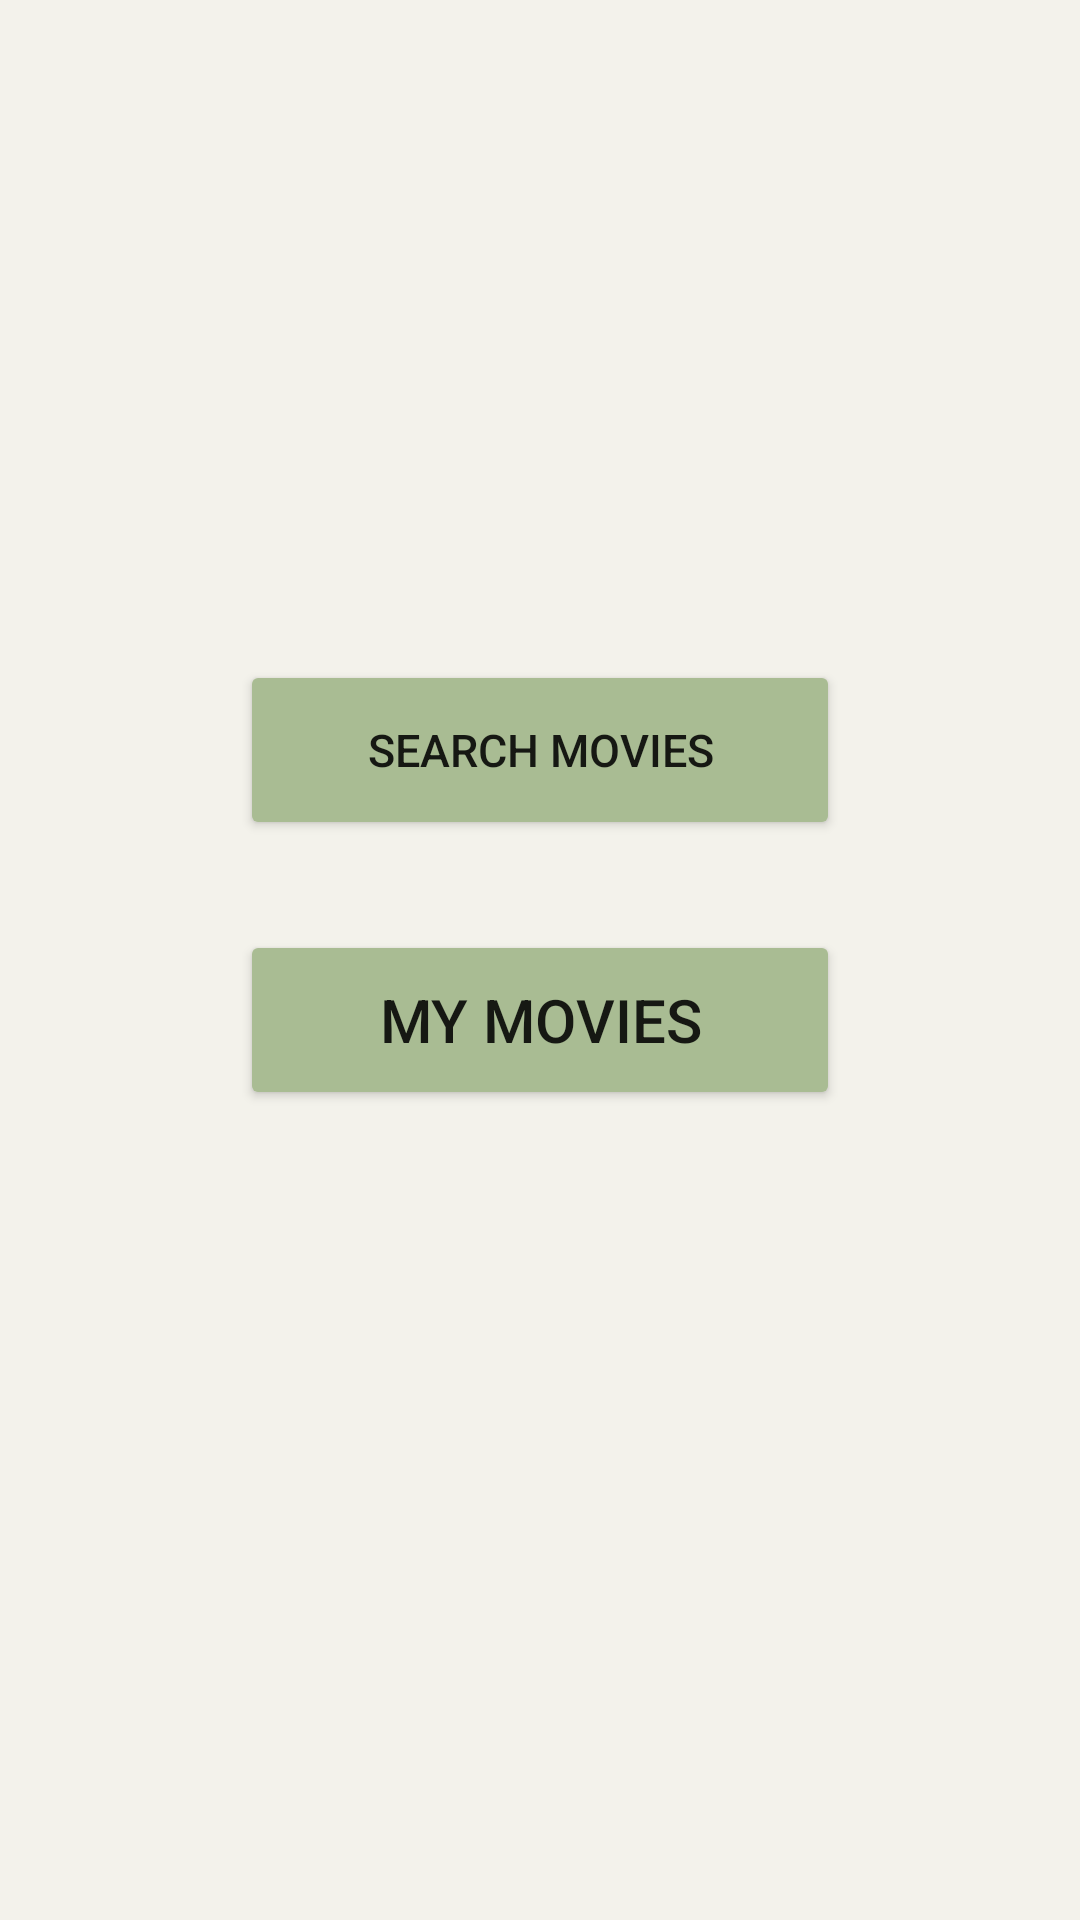

Android layout source for this screen:
<!-- AndroidManifest.xml: application theme Theme.OlioFinnkinoApp -->
<!-- res/layout/activity_main.xml -->
<?xml version="1.0" encoding="utf-8"?>
<RelativeLayout xmlns:android="http://schemas.android.com/apk/res/android"
    xmlns:app="http://schemas.android.com/apk/res-auto"
    xmlns:tools="http://schemas.android.com/tools"
    android:layout_width="match_parent"
    android:layout_height="match_parent"
    tools:context=".MainActivity"
    android:background="#F3F2EB"
    android:padding="20dp"
    >

    <Button
        android:id="@+id/searchButton"
        android:layout_width="200dp"
        android:layout_height="60dp"
        android:layout_marginTop="200dp"
        android:text="Search movies"
        android:textSize="15dp"
        android:layout_centerHorizontal="true"
        android:backgroundTint="#A9BC93"

        />

    <Button
        android:id="@+id/myMoviesButton"
        android:layout_width="200dp"
        android:layout_height="60dp"
        android:layout_below="@+id/searchButton"
        android:layout_centerHorizontal="true"
        android:layout_marginTop="30dp"
        android:backgroundTint="#A9BC93"
        android:text="My movies"
        android:textSize="20dp"

        />


</RelativeLayout>
<!-- resources referenced by this layout -->
<resources>
  <style name="Theme.OlioFinnkinoApp" parent="Theme.MaterialComponents.DayNight.DarkActionBar">
          
          <item name="colorPrimary">@color/teal_700</item>
          <item name="colorPrimaryVariant">@color/purple_700</item>
          <item name="colorOnPrimary">@color/white</item>
          
          <item name="colorSecondary">@color/teal_200</item>
          <item name="colorSecondaryVariant">@color/teal_700</item>
          <item name="colorOnSecondary">@color/black</item>
          
          <item name="android:statusBarColor" tools:targetApi="l">?attr/colorPrimaryVariant</item>
          
      </style>
  <!-- not gathered from this repository: default colours our renderer supplied (Android Studio template values) -->
  <color name="purple_700">#FF3700B3</color>
  <color name="teal_200">#FF03DAC5</color>
  <color name="teal_700">#FF018786</color>
  <color name="black">#FF000000</color>
  <color name="white">#FFFFFFFF</color>
</resources>
